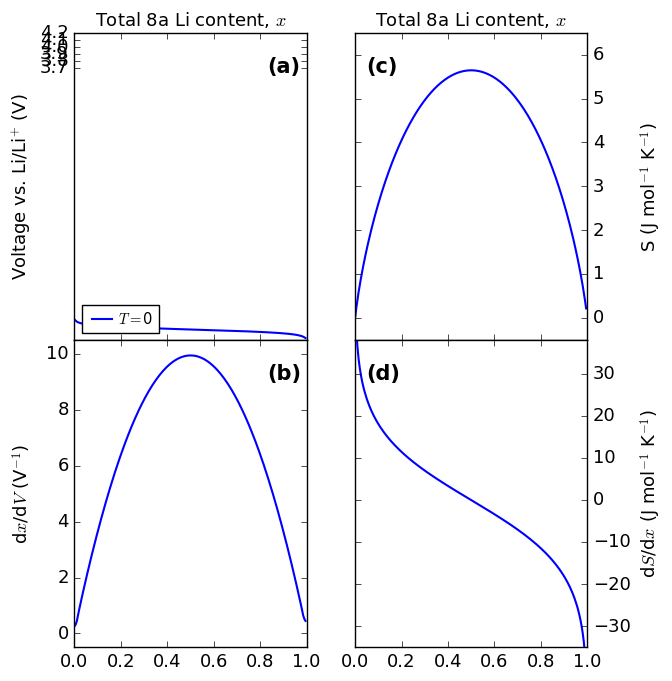

Python code for this plot: (Note: this script raises an exception after producing the figure.)
# Script to generate plots to replicate Leiva's 2 level model.


from sys import argv
import numpy as np
import pandas as pd
import matplotlib.pyplot as plt
from math import exp,log,factorial
# from scipy.misc import factorial
from time import sleep
import argparse
import matplotlib as mpl
import string

k_B = 1.38064852e-23 # Boltzmann const. 
e = 1.60217662e-19 # ELectronic charge.
# M = 100 # Number of particles in each of the sublattices.
# N_max = 2 * M # Total number of particles.
# logfact_M=log(factorial(M)) # Used to avoid large numbers.
# fact_Msquared=np.longdouble(fact_M**2) # Optimised to avoid repetition
# fact_array=np.array([min(log(factorial(j)),log(factorial(N_max-j))) for j in range(0,N_max)],dtype=np.longdouble) # Saves recalculating every time.
fact_array=np.array([log(factorial(j)) for j in range(0,1000)])
epsilon = 0 # Arbitrary energy mount point, in eV. Sets the energy scale, not the difference.
R = 8.3144598 # Molar gas constant in SI units
Ediff_list = [0.05,0.03,0.02,0.01,0] # List of deltaE values to iterate over (should be float).
g_list = [0]
long_dict = {} # Dictionary for iterating over all the plots.
# var_list = ['x','xmobile','dS','dSmob','S','V','mu','dxdmu', 'dxmobdmu', 'dH', 'H', 'dG', 'G', 'n1', 'n2'] # All the plots
# var_names = {'x':'x','xmobile':'x$_{r}$','dS':'dS/dx','dSmob':'dS/dx$_{r}$','S':'S','V':'V','mu':r'$\mu$','dxdmu':r'dx/d$\mu$', 'dxmobdmu':r'dx$_{r}$/d$\mu$', 'dH':'dH/dx', 'H':'H', 'dG':'dG/dx', 'G':'G', 'n1':'n1', 'n2':'n2'} # Presentation of variables on plots.
var_list = ['x','xmobile','dS','dSmob','S','V','mu','dxdmu', 'dxmobdmu','dSmobvib'] # All the plots
var_names = {'x':'x','xmobile':'x$_{r}$','dS':'dS/dx','dSmob':'dS/dx$_{r}$','S':'S','V':'V','mu':r'$\mu$','dxdmu':r'dx/d$\mu$', 'dxmobdmu':r'dx$_{r}$/d$\mu$','dSmobvib':'dS/dx$_{r}$'} # Presentation of variables on plots.
# units = {'x':'','xmobile':'','dS' : 'J mol$^{-1}$ K$^{-1}$', 'dSmob' : 'J mol$^{-1}$ K$^{-1}$', 'S' : 'J mol$^{-1}$ K$^{-1}$', 'V' : 'V vs. Li/Li$^{+}$', 'mu' : 'eV', 'dxdmu' : 'eV$^{-1}$', 'dxmobdmu' : 'eV$^{-1}$', 'dH' : 'kJ mol$^{-1}$', 'H' : 'kJ mol$^{-1}$', 'dG' : 'kJ mol$^{-1}$', 'G' : 'kJ mol$^{-1}$', 'n1' : '', 'n2' : ''} # Units for all the plots.
units = {'x':'','xmobile':'','dS' : 'J mol$^{-1}$ K$^{-1}$', 'dSmob' : 'J mol$^{-1}$ K$^{-1}$','dSmobvib': 'J mol$^{-1}$ K$^{-1}$', 'S' : 'J mol$^{-1}$ K$^{-1}$', 'V' : 'V vs. Li/Li$^{+}$', 'mu' : 'eV', 'dxdmu' : 'eV$^{-1}$', 'dxmobdmu' : 'eV$^{-1}$'} # Units for all the plots.
Nfirst = 2 # Number of nearest neighbours in the lattice. 
Nsecond = 6 # Number of second nearest neighbours (double counting accounted later)

plt.style.use('classic')
mpl.rcParams['lines.linewidth'] = 1.5

font = {'size': 13}

mpl.rc('font', **font)
mpl.rcParams['xtick.direction'] = 'in'
mpl.rcParams['ytick.direction'] = 'in'

def deltaV(df,input_key):
    volt_name = 'V_' + input_key
    out_name = 'dxdmu_'+input_key
    upper_df=df[volt_name].between(4.1,4.2)
    lower_df=df[volt_name].between(3.9,4.05)
    max1 = upper_df[out_name].max()
    max2 = lower_df[out_name].max()
    diff = max1 - max2
    return(diff)

def derivative(df, df_x, df_y, input_key):
    dy = np.zeros((len(df_x)))
#    dy[0:-1] = (np.diff(df_y)/np.diff(df_x))
#    dy[-1] = 'NaN'
    dy = np.gradient(df_y,df_x,edge_order=2)
    long_key = 'd' + input_key
    df[long_key] = dy
    return df[long_key]

def Log_Mfact(Mprime):
    return(log(factorial(Mprime)))

def logOmega(j, N, Mprime, log_Mfact, overlit):
    # Can I convert to a Stirling approximation?
    if N < Mprime:
#        print '1 =', M - N + j, ' ;2 =', N - j, ' ;3 =', M - j
           result_reduced = log_Mfact - fact_array[Mprime - N + j] - fact_array[N - j] - fact_array[Mprime - j] - fact_array[j]

    else:
#        print '1 =', 2*M - N - j, ' ;2 =', N - M + j, ' ;3 =', M - j
           result_reduced = log_Mfact - fact_array[2*Mprime - N - j] - fact_array[N - Mprime + j] - fact_array[Mprime - j] - fact_array[j]
    result = result_reduced + log_Mfact
    return result 

def E(j, N, J1, J2, deltaE, Edel,overlit,Mprime):
    # Now in meV!
    M = int(Mprime / (1 - 3 * overlit/100))
    E1 = Edel / 2
    E2 = - Edel / 2
    x = overlit/100

    if N < Mprime:
        z1 = (N - j) / Mprime
        z2 = j / Mprime
    else:
        z1 = (Mprime - j) / Mprime
        z2 = (N - Mprime + j) / Mprime
    sub1occ = (z1 * (1 - 3 * x)) + 3 * x
    sub2occ = (z2 * (1 - 3 * x)) + 3 * x
    E1star = (E1 + (0.5 * (J2 + deltaE) * Nsecond) * sub1occ + (0.5 * J1 * Nfirst) * sub2occ) * e * 0.001
    E2star = (E2 + (0.5 * (J2 - deltaE) * Nsecond) * sub2occ + (0.5 * J1 * Nfirst) * sub1occ) * e * 0.001
    result = ((sub1occ * M * E1star) + (sub2occ * M * E2star))
    result = np.longdouble(result)
    return result 

def logSumExp(ns):
    max = np.max(ns)
    ds = ns - max
    sumOfExp = np.exp(ds).sum()
    return max + np.log(sumOfExp)

def logQ(N, J1, J2, energy_diff, Edel, overlit,Mprime,T):
    beta = 1/(k_B * T)
    log_Mfact=Log_Mfact(Mprime)
    q_result = 0
    if N < Mprime:
        logq_result = logSumExp(np.array([logOmega(j, N, Mprime, log_Mfact, overlit) + (-E(j, N, J1, J2, energy_diff,Edel,overlit,Mprime) * beta) for j in range(0,N + 1)]))
#            print exp(-E(j,N,deltaE)*beta), 'exp'
    else:
        logq_result = logSumExp(np.array([logOmega(j, N, Mprime, log_Mfact, overlit) + (-E(j, N, J1, J2, energy_diff,Edel,overlit,Mprime) * beta) for j in range(0, 2*Mprime - N + 1)]))
    result=(np.longdouble(logq_result))
 #   print Omega(j,N)
    return result

def integrate(df,df_x, df_y, input_key):
    int_key = str(input_key).lstrip('d')
    d_x = float(df_x.iloc[1] - df_x.iloc[0])
    df[int_key] = 0.0
    for j in range(1,len(df_y)):
        y_array=np.array(df_y[1:j+1])
#        print d_x, 'dx'
        df[int_key][j] = np.trapz(y = y_array, dx = d_x)
#        print df[int_key][j], 'int_key'
#        print df[int_key][j]
    return(df[int_key])

def S(N, deltaE, J1,J2, logQ_array,Edel,overlit,logMfact,Mprime,T):
    beta = 1/(k_B * T)
    if N == 0 or N == 2 * Mprime:
        return(0)
    else:
        omega_sum= 0
        if N < Mprime:
            beta_array = np.array([beta*E(j, N, J1, J2, deltaE,Edel,overlit,Mprime) for j in range(0 , N + 1)])
#            print 'log beta_array=', np.log(beta_array)
#            print 'beta_array=', beta_array
            omega_sum = np.sum([beta_array[j] * np.exp(-beta_array[j] + logOmega(j , N, Mprime,logMfact,overlit) - logQ_array[N]) for j in range(0 , N + 1)])
#                print 'Omega = ', Omega(j, N), ' ;E =  ', E(j , N)
        elif N >= Mprime and N < 2 * Mprime:
            beta_array = np.array([beta*E(j, N, J1, J2, deltaE,Edel,overlit,Mprime) for j in range(0 , 2 * Mprime - N + 1)])
            omega_sum = np.sum([beta_array[j] * np.exp(-beta_array[j] + logOmega(j , N, Mprime,logMfact,overlit) - logQ_array[N]) for j in range(0 , 2 * Mprime - N + 1)])
#        print 'prob', '{:.2e}'.format(np.exp(-E(j, N) * beta))
 #       print 'omega_sum=', omega_sum, 'logQ_array=', logQ_array[N] 
        result=k_B * (omega_sum + logQ_array[N]) # Shifted Q_array index.
        result=np.longdouble(result)
#        print 'result=', '{:.2e}'.format(result), ' ;N=' ,N
        return(result)

def mu(df_x,df_logQ,energy_diff,dlogQ_array,E0,T):
    # Is in eV!
    mu_result = - (k_B * T * dlogQ_array + epsilon * e) / e - E0
    return(mu_result)

def dxdmu(df,df_x,df_mu,dlogQ_array,energy_diff,long_dxdmu,M,T):
    N_max = 2 * M   
    result = (- 1 / (k_B * T * derivative(df, df_x, dlogQ_array, long_dxdmu))) * e / N_max # Units: per joule. Normalised per particle.
    return(result)

def long_var(var,energy_diff):
    return(str(var + '_%.2f' % energy_diff))

def long_var_dict(long_dict,var,energy_diff):
    long_dict.setdefault(var, [])
    long_dict[var].append([long_var(var,energy_diff), '{0:.2f}'.format(energy_diff)])

def peak_height_anal(df_y):
    size_of_df = len(df_y)
    lower_slice = int(size_of_df * 0.35)
    upper_slice = int(size_of_df * 0.65)
    reduced_df = df_y[lower_slice:upper_slice]
    lower_amp = min(reduced_df)
    upper_amp = max(reduced_df)
    total_amp = upper_amp - lower_amp
    return (lower_amp,upper_amp,total_amp)

def subocc(df_x,df_H, E0, J1, J2, T, delta,M):
    # Only works for delta = 0 at the moment!
    # Takes the enthalpy per mole and converts to absolute enthalpy.
    J1prime = J1 * k_B * T / e
    J2prime = J2 * k_B * T / e
    E0prime = -E0
    df_Habs = (df_H * 1000 / R) * k_B / e
#    print 'J1=', J1prime, 'J2=', J2prime, 'E0=', E0prime
    a = 4 * J1prime - 12 * J2prime
#    print 'a=', a
    if a == 0:
        n1 = df_x
        n2 = df_x
    else:
        b = 2 * df_Habs - 4 * E0prime * df_x - 24 * J2prime * (df_x * df_x)
        C = b / a
        B = - 2 * df_x
        A = 1
        n2 = (-B - np.sqrt(B * B - 4 * A * C)) / (2 * A)
        n1 = 2 * df_x - n2
#    n2 = 1/(2*J1*Nfirst) * (df_Habs - df_x * (2 * J1 * Nfirst + J2 * Nsecond))
#    n1 = df_x - (2* df_Habs)
#    else:
#        n2 = df_x
#        n1 = df_x
 
    return([n1,n2])

# df=pd.DataFrame()
# Calculate all parameters with g=0 as input.
def var_check(key,full_list,long_var,Ediff):
    if key == long_var:
        return(Ediff)
    else:
        value = full_list[key][0]
        return(value)

def g_zero_solution(arg_dict,counter):
    for variable in arg_dict:
        if not hasattr(arg_dict[variable],"__iter__") and variable not in ('label','Mprime'):
            arg_dict[variable]=[arg_dict[variable]]
    E0 = arg_dict['E0']
    deltaE = arg_dict['deltaE']
    J1 = arg_dict['J1']
    J2 =arg_dict['J2']
    delta = arg_dict['delta']
    overlit = arg_dict['overlit']
    T = arg_dict['T']
    Svib = arg_dict['Svib']
    Mprime = arg_dict['Mprime']
    lab=arg_dict['label']

    dataframe_dict = {}
#    print arg_dict
    for variables in zip(E0,deltaE,J1,J2,delta,overlit,T,Svib):
        print('variables =', variables)
        df=pd.DataFrame()
        counter+=1
#       print variables, 'variables'
        E0 = variables[0]
        deltaE =variables[1]
        J1 = variables[2]
        J2 = variables[3]
        delta = variables[4]
        overlit = variables[5]
        T = variables[6]
        Svib = variables[7]
        beta = 1/(k_B * T)
#        print 'Ediff=', Ediff, type(Ediff)
        energy_diff = arg_dict[lab][counter-1]
        Ediff = energy_diff
#        g_value = Ediff
        long_S_gzero = long_var('S', energy_diff)
#    print S(2, energy_diff), 'example_S_value'
#    df['S'] = np.array([S(i, energy_diff) / (2*M*k_B) for i in range(0, N_max)]) # in format plotted in paper.
        y = overlit
        xpinned = 3 * y / 100
        print('Mprime =', Mprime)
        print('y =', y)
        M = int(Mprime/(1 - 3 * y/100))
        print('M = ', M)
        
        N_max = 2 * M
        N_array = np.array([i for i in range(0,2*Mprime)])

        df['N'] = N_array
        df['x'] = xpinned + N_array / N_max
        df['xmobile'] = N_array / (2 * Mprime)

        long_logQ = long_var('logQ', energy_diff)
        long_mu_gzero = long_var('mu', energy_diff)
        long_dxdmu_gzero = long_var('dxdmu', energy_diff)
        long_dxmobdmu_gzero = long_var('dxmobdmu',energy_diff)
     
#        print 'y=', y,'M=', M, 'M_prime=', Mprime
        logQ_array = (np.array([logQ(N, J1, J2, delta, deltaE,overlit,Mprime,T) for N in range(0,2*Mprime)])) 
#    print Q_array
#        logQ_array = np.log(Q_array , dtype=np.longdouble) # Performed elementwise
        df['logQ'] = logQ_array

        dlogQ_array = derivative(df, df['N'], df['logQ'], long_logQ)
        long_V_gzero = long_var('V', energy_diff)

        df[long_mu_gzero] = mu(df['N'], df['logQ'], delta, dlogQ_array,E0,T)
        df[long_dxdmu_gzero] = dxdmu(df,df['N'], df[long_mu_gzero], dlogQ_array, delta, long_dxdmu_gzero, M,T)


        df[long_dxmobdmu_gzero] = df[long_dxdmu_gzero] * derivative(df, df['x'], df['xmobile'], 'xmobile')  
        df[long_V_gzero] = - df[long_mu_gzero]
#    long_Salt=long_var('Salt',energy_diff)
        long_total_amp = long_var('total_amp', energy_diff)
        long_min_amp = long_var('min_amp', energy_diff)
        long_max_amp = long_var('max_amp', energy_diff)

#    dS = np.zeros((len(df['x'])))
#    dS[0:-1] = (np.diff(df[long_S])/np.diff(df['x']))
#    dS[-1] = (df[long_S].iloc[-1] - df[long_S].iloc[-2]) / (df['x'].iloc[-1] - df['x'].iloc[-2])

#    print type(df['S'][0])
#    print df[long_S]

        long_U_gzero = long_var('U',energy_diff)
        long_dU_gzero = long_var('dU',energy_diff)
        long_dS_gzero = long_var('dS',energy_diff)
        long_dSmob_gzero = long_var('dSmob',energy_diff)
        long_dSmobvib_gzero = long_var('dSmobvib',energy_diff)
        long_dH_gzero = long_var('dH',energy_diff)
        long_dG_gzero = long_var('dG',energy_diff)
        long_x_gzero = long_var('x',energy_diff)
        long_xmob_gzero = long_var('xmobile',energy_diff)

        df[long_x_gzero] = df['x']
        df[long_xmob_gzero] = df['xmobile']
        logMfact = Log_Mfact(Mprime)
        df[long_S_gzero] = np.array([S(i, delta,J1,J2,logQ_array,deltaE,overlit,logMfact,Mprime,T) * R / (2*Mprime*k_B) for i in range(0, 2*Mprime)]) # in format plotted in paper.
        df[long_dS_gzero] = derivative(df,df['x'],df[long_S_gzero],long_S_gzero)
        df[long_dSmob_gzero] = df[long_dS_gzero] * derivative(df, df['xmobile'], df['x'], 'x')
        df[long_dSmobvib_gzero] = df[long_dSmob_gzero] + Svib # Vibrational correction.
        df[long_dH_gzero] = (df[long_mu_gzero] * e + T * df[long_dS_gzero] * k_B / R) * R / (k_B *1000)

        df[long_dG_gzero] = df[long_dH_gzero] - (T * df[long_dS_gzero] / 1000)
#    df[long_Salt] = integral(df['x'],df[long_dS])
        long_H_gzero = long_var('H' , energy_diff)
        long_G_gzero = long_var('G', energy_diff)

#        df[long_H_gzero] = integrate(df,df['x'], df[long_dH_gzero],long_dH_gzero)
#        df[long_G_gzero] = integrate(df,df['x'], df[long_dG_gzero],long_dG_gzero)

#        df[long_dH_gzero] = derivative(df['x'], df[long_H_gzero],long_H_gzero)
#        df[long_dG_gzero] = derivative(df['x'], df[long_G_gzero],long_G_gzero)

#        min_dH = df[long_dH_gzero][1:-2].min()
#        max_dH = df[long_dH_gzero][1:-2].max()
#        print min_dH

#        long_n1 = long_var('n1', energy_diff)
#        long_n2 = long_var('n2', energy_diff)
#        df[long_n1] = subocc(df['x'],df[long_H_gzero],E0,J1,J2,delta,M,T)[0]
#        df[long_n2] = subocc(df['x'],df[long_H_gzero],E0,J1,J2,delta,M,T)[1]
#        print 'dH', df[long_H_gzero][0:10]
#        print 'dG', df[long_G_gzero][0:10]

        df[long_min_amp] = peak_height_anal(df[long_dSmob_gzero])[0]
        df[long_max_amp] = peak_height_anal(df[long_dSmob_gzero])[1]
        df[long_total_amp] = peak_height_anal(df[long_dSmob_gzero])[2]
#        print 'Min amp=', df[long_min_amp][0]
#        print 'Max_amp=', df[long_max_amp][0]
        print('Overall Entropy Amplitude=', df[long_total_amp][0])
        for var in var_list:
            long_var_dict(long_dict,var,energy_diff)

#        df.to_csv('output/all_data_'+'multi_val' + '=' + str(Ediff)+ '.csv')
        dataframe_dict['%.2f' % energy_diff]=df
        print('*********End of iteration*********\n\n')
    return(dataframe_dict)

def plotter(df_dict, long_dict,loc_value):
    for key,value_list in long_dict.items():
        print('key,value_list', key, value_list)
        if key == 'n1':
            for value in value_list:
                suffix = value[0].split('_')[-1]
                plt.plot(df_dict[value[1]]['x'],df_dict[value[1]][str(value[0])], label=str(value[1]) + ', n1')
                plt.plot(df_dict[value[1]]['x'],df_dict[value[1]]['n2_' + suffix], label=str(value[1]) + ', n2')
        elif key != 'n2':
            for value in value_list:
#                plt.plot(df_dict[value[1]]['x'],df_dict[value[1]][str(value[0])], label=str(value[1]))
                plt.plot(df_dict[value[1]]['xmobile'],df_dict[value[1]][str(value[0])], label=str(value[1]))
        plt.xlabel('$x_{r}$')
        plt.ylabel(str(var_names[key]) + ' / ' + str(units[key]))
        if key != 'S':
            plt.legend(loc=loc_value,fontsize=16)
#        plt.ylim([0,8])    
        plt.savefig('output/%svsx.png'% str(key),dpi=300)
        plt.clf()
        if key == 'n1':
            for value in value_list:
                suffix = value[0].split('_')[-1]
                plt.plot(df_dict[value[1]]['n1_' + suffix], df_dict[value[1]]['H_' + suffix], label=str(value[1]) + ', n1')
                plt.plot(df_dict[value[1]]['n2_' + suffix], df_dict[value[1]]['H_' + suffix], label=str(value[1]) + ', n2')
        plt.xlabel('H / kJ mol-1')
        plt.ylabel(str(var_names[key]) + ' / ' + str(units[key]))
        if key != 'S':
            plt.legend(loc=loc_value,fontsize=16)
        plt.savefig('output/%svsH.png'% str(key),dpi=300)
        plt.clf()


    voltages=long_dict['V']
    voltage_list=[]
    for entry in voltages:
        voltage_list.append(entry[0])
    print(voltage_list)

    for key,value_list in long_dict.items():    
        for n,value in enumerate(value_list):
            plt.plot(df_dict[value[1]][voltage_list[n]][1:-2],df_dict[value[1]][str(value[0])][1:-2], label=str(value[1]))
        plt.xlabel('E / V vs. Li')
        plt.ylabel(str(var_names[key]) + ' / ' + str(units[key]))
        plt.legend(loc=loc_value,fontsize=16)
        plt.ylim([0,8])
        plt.savefig('output/%svsV.png'% str(key),dpi=300)
        plt.clf()

def alt_plotter(df_dict,long_dict,loc):
    for key, df in df_dict.items():
        plt.plot(df['V_'+str(key)],df['dxdmu_'+str(key)],label=key)
    plt.legend(loc=0)
    plt.show()
    print(list(df_dict))

def sub_plotter(df_dict,long_dict):
    f, ((ax1, ax2),(ax3, ax4)) = plt.subplots(2,2, sharex='col', figsize =(7,7))
    axes=(ax1,ax3,ax2,ax4)
    print(list(long_dict.keys()))
    for key, df in sorted(df_dict.items()):
        ax1.plot(df['x'],df['V_' + str(key)],label='$T= $'+'%.3g' % float(key))
        ax3.plot(df['x'],df['dxdmu_'+str(key)],label='$T= $'+ '%.3g' % float(key))
        ax2.plot(df['x'],df['S_'+str(key)],label='$T= $'+'%.3g' % float(key))
        ax4.plot(df['x'],df['dS_'+str(key)],label='$T= $'+ '%.3g' % float(key))
    ax1.set_ylabel('Voltage vs. Li/Li$^{+}$ (V)')
    ax3.set_ylabel('d$x$/d$V$ (V$^{-1}$)')
    ax2.set_ylabel('S (J mol$^{-1}$ K$^{-1}$)')
    ax1.get_yaxis().set_label_coords(-0.18,0.5)
    ax2.get_yaxis().set_label_coords(1.22,0.5)
    ax3.get_yaxis().set_label_coords(-0.18,0.5)
    ax4.get_yaxis().set_label_coords(1.22,0.5)
    ax2.yaxis.set_label_position('right')
    ax2.yaxis.tick_right()
    ax4.yaxis.tick_right()
    ax1.xaxis.tick_top()
    ax2.xaxis.tick_top()
    ax2.yaxis.set_ticks_position('both')
    ax4.yaxis.set_ticks_position('both')
    ax1.xaxis.set_ticks_position('both')
    ax2.xaxis.set_ticks_position('both')
    ax4.yaxis.set_label_position('right')
    ax4.set_ylabel('d$S$/d$x$ (J mol$^{-1}$ K$^{-1}$)')
    ax4.set_ylim([-35,38])
    ax2.set_ylim([-0.5,6.5])
    ax1.set_yticks(np.arange(3.7,4.3,0.1))
    ax1.set_xlabel('Total 8a Li content, $x$')
    ax1.xaxis.set_label_position('top')
    ax2.xaxis.set_label_position('top')
    ax2.set_xlabel('Total 8a Li content, $x$')
    ax1.legend(loc=3,fontsize=10.5,handletextpad=0.1)
    for n,ax in enumerate(axes):
        if ax == ax1 or ax == ax3:
            ax.text(0.83,0.87,'('+string.ascii_lowercase[n]+')',transform=ax.transAxes,size=15,weight='demi')
        else:
            ax.text(0.05,0.87,'('+string.ascii_lowercase[n]+')',transform=ax.transAxes,size=15,weight='demi')
#    ax1.set_ylim([3.65,4.25])
    ax3.set_ylim([-0.5,10.5])
    plt.tight_layout()
    f.subplots_adjust(hspace=0)
    plt.savefig('output/modelfig1.png',dpi=400)
    plt.show()
def getkey(dict_iteritems):
    return(float(dict_iteritems[0]))

def column_plot(df_dict,long_dict):
    f, ((ax1, ax2,ax3)) = plt.subplots(3,1, figsize=(4.5,9),sharex='col')
    axes = (ax1, ax2, ax3)
    print(list(long_dict.keys()))
    for k, df in sorted(iter(df_dict.items()),key=getkey):
        lab = '$T$ = %d' % (float(k) - 273)
#        lab = '$J_{2}$ = ' +k
        ax1.plot(df['V_' + str(k)],df['xmobile'],label=lab)
        ax2.plot(df['V_' + str(k)],df['dxmobdmu_'+str(k)],label=lab)
        ax3.plot(df['V_' + str(k)],df['dSmob_'+str(k)],label=lab)
    ax1.set_ylabel('Removable Li, $x_{r}$')
    ax2.set_ylabel('d$x_{r}$/d$V$ (V$^{-1}$)')
    ax3.set_ylabel('d$S$/d$x_{r}$ (J mol$^{-1}$ K$^{-1}$)')
    ax1.get_yaxis().set_label_coords(-0.1,0.5)
    ax2.get_yaxis().set_label_coords(-0.1,0.5)
    ax3.get_yaxis().set_label_coords(-0.1,0.5)
    ax1.yaxis.set_label_position('right')
    ax1.yaxis.tick_right()
    ax2.yaxis.set_label_position('right')
    ax2.yaxis.tick_right()
    ax3.yaxis.set_label_position('right')
    ax3.yaxis.tick_right()
    ax1.set_ylim([-0.05,1.05])
    ax2.set_ylim([-0.05,11.3])
    ax3.set_ylim([-25,38])
    for n,ax in enumerate(axes):
        if ax == ax1:
            ax.text(0.03,0.1,'('+string.ascii_lowercase[n]+')',transform=ax.transAxes,size=15,weight='demi')
        else:
            ax.text(0.03,0.87,'('+string.ascii_lowercase[n]+')',transform=ax.transAxes,size=15,weight='demi')
#    ax3.set_xticks(np.arange(3.8,4.3,0.0.05))
    ax3.set_xlabel('Voltage vs. Li/Li$^{+}$ (V)')

    ax1.legend(loc=0,fontsize=11)
    plt.tight_layout()
    f.subplots_adjust(hspace=0)
    plt.savefig('output/column_fig.png',dpi=400)
    plt.show()

def sub_plotter_voltage(df_dict,long_dict):
    f, ((ax1, ax2)) = plt.subplots(1,2, sharex='col', figsize =(7,4))
    axes=(ax1,ax2)
    print(list(long_dict.keys()))
    for key, df in sorted(df_dict.items()):
        ax1.plot(df['V_' + str(key)],df['dxdmu_'+str(key)],label='$J_{1}=$'+'%.3g' % float(key))
        ax2.plot(df['V_' + str(key)],df['dS_'+str(key)],label='$J_{1}=$'+ '%.3g' % float(key))
#    ax1.get_yaxis().set_label_coords(-0.5,20.5)
#    ax2.get_yaxis().set_label_coords(-35,38)
    ax2.yaxis.set_label_position('right')
    ax2.yaxis.tick_right()
    ax1.set_xticks(np.arange(3.8,4.3,0.1))
    ax2.set_xticks(np.arange(3.8,4.3,0.1))
    ax1.legend(loc=0,fontsize=10.5,handletextpad=0.1)
    ax1.text(0.83,0.87,'(a)',transform=ax1.transAxes,size=15,weight='demi')
    ax2.text(0.08,0.87,'(b)',transform=ax2.transAxes,size=15,weight='demi')
    for axis in axes:
        axis.xaxis.set_ticks_position('both')
        axis.yaxis.set_ticks_position('both')
    ax1.set_xlim([3.75,4.25])
    ax2.set_xlim([3.75,4.25])
    ax1.set_ylim([-0.05,12.5])
    ax2.set_ylim([-35,38])
    ax1.set_xlabel('Voltage vs. Li/Li$^{+}$ (V)')
    ax2.set_xlabel('Voltage vs. Li/Li$^{+}$ (V)')
    ax1.set_ylabel('d$x$/d$V$ (V$^{-1}$)')
    ax2.set_ylabel('d$S$/d$x$ (J mol$^{-1}$ K$^{-1}$)')
    plt.tight_layout()
    plt.savefig('output/modelfig1_voltage.png',dpi=400)
    plt.show()

def sub_plotter_rem(df_dict,long_dict):
    f, ((ax1, ax2),(ax3, ax4)) = plt.subplots(2,2, sharex='col', figsize =(7,6))
    axes=(ax1,ax3,ax2,ax4)
    print(list(long_dict.keys()))
    for key, df in sorted(df_dict.items()):
        ax1.plot(df['xmobile'],df['V_' + str(key)],label='$J_{1}=$'+key)
        ax3.plot(df['xmobile'],df['S_' +str(key)],label='$J_{1}=$'+key)
        ax2.plot(df['V_' + str(key)],df['dxmobdmu_'+str(key)],label='$J_{1}=$'+key)
        ax4.plot(df['V_' + str(key)],df['dSmob_'+str(key)],label='$J_{1}=$'+key)
    ax1.set_ylabel('Voltage vs. Li/Li$^{+}$ (V)')
    ax3.set_ylabel('S (J mol$^{-1}$ K$^{-1}$)')
    ax2.set_ylabel('d$x_{r}$/d$V$ (V$^{-1}$)')
    ax1.get_yaxis().set_label_coords(-0.18,0.5)
    ax2.get_yaxis().set_label_coords(1.22,0.5)
    ax3.get_yaxis().set_label_coords(-0.18,0.5)
    ax4.get_yaxis().set_label_coords(1.22,0.5)
    ax2.yaxis.set_label_position('right')
    ax2.yaxis.tick_right()
    ax4.yaxis.tick_right()
    for axis in axes:
        axis.xaxis.set_ticks_position('both')
        axis.yaxis.set_ticks_position('both')
    ax4.yaxis.set_label_position('right')
    ax4.set_ylabel('d$S$/d$x_{r}$ (J mol$^{-1}$ K$^{-1}$)')
    ax4.set_xticks(np.arange(3.8,4.3,0.1))
    ax4.set_ylim([-35,38])
    ax2.set_ylim([-0.5,10.5])
    ax1.set_yticks(np.arange(3.8,4.3,0.1))
    ax3.set_xlabel('Removable Li content, $x_{r}$$')
    ax4.set_xlabel('Voltage vs. Li/Li$^{+}$ (V)')
    ax1.legend(loc=0,fontsize=10.5,handletextpad=0.1)
    for n,ax in enumerate(axes):
        if ax == ax1 or ax == ax3:
            ax.text(0.83,0.87,'('+string.ascii_lowercase[n]+')',transform=ax.transAxes,size=15,weight='demi')
        else:
            ax.text(0.05,0.87,'('+string.ascii_lowercase[n]+')',transform=ax.transAxes,size=15,weight='demi')
    ax1.set_ylim([3.75,4.25])
    ax3.set_ylim([-0.5,6.5])
#    plt.tight_layout()
    f.subplots_adjust(hspace=0)
    plt.savefig('output/modelfig1.png',dpi=400)
    plt.show()

def double_column_plot(df_dict,long_dict):
    f, ((ax1, ax2),(ax3,ax4),(ax5,ax6)) = plt.subplots(3,2, figsize=(7,8), sharex='col')
    axes=(ax1,ax2,ax3,ax4,ax5,ax6)
    print(list(long_dict.keys()))
    for k, df in sorted(iter(df_dict.items()),key=getkey):
        overlit_frac = float(k)
        lab = '$y = $' + '%.1f' % overlit_frac
        ax1.plot(df['V_' + str(k)],df['x'],label=lab)
        ax3.plot(df['V_' + str(k)],df['dxdmu_'+str(k)],label=lab)
        ax5.plot(df['V_' + str(k)],df['dS_'+str(k)],label=lab)
        ax2.plot(df['V_' + str(k)],df['xmobile'],label=lab)
        ax4.plot(df['V_' + str(k)],df['dxmobdmu_'+str(k)],label=lab)
        ax6.plot(df['V_' + str(k)],df['dSmob_'+str(k)],label=lab)
    ax1.set_ylabel('Total 8a Li, $x$')
    ax3.set_ylabel('d$x$/d$V$ (V$^{-1}$)')
    ax5.set_ylabel('d$S$/d$x$ (J mol$^{-1}$ K$^{-1}$)')
    ax2.set_ylabel('Removable Li, $x_{r}$')
    ax4.set_ylabel('d$x_{r}$/d$V$ (V$^{-1}$)')
    ax6.set_ylabel('d$S$/d$x_{r}$ (J mol$^{-1}$ K$^{-1}$)')
    ax1.get_yaxis().set_label_coords(-0.15,0.5)
    ax2.get_yaxis().set_label_coords(1.18,0.5)
    ax3.get_yaxis().set_label_coords(-0.15,0.5)
    ax4.get_yaxis().set_label_coords(1.18,0.5)
    ax5.get_yaxis().set_label_coords(-0.15,0.5)
    ax6.get_yaxis().set_label_coords(1.18,0.5)
    for axis in axes:
        axis.xaxis.set_ticks_position('both')
        axis.yaxis.set_ticks_position('both')
        axis.set_xticks(np.arange(3.9,4.3,0.1))
    ax1.set_ylim([-0.05,1.05])
    ax3.set_ylim([-0.05,11])
    ax5.set_ylim([-25,38])
    ax2.set_ylim([-0.05,1.05])
    ax4.set_ylim([-0.05,11])
    ax6.set_ylim([-25,38])
    ax2.yaxis.set_label_position('right')
    ax4.yaxis.set_label_position('right')
    ax6.yaxis.set_label_position('right')
    ax2.yaxis.tick_right()
    ax4.yaxis.tick_right()
    ax6.yaxis.tick_right()
    ax2.yaxis.set_ticks_position('both')
    ax4.yaxis.set_ticks_position('both')
    ax6.yaxis.set_ticks_position('both')
#    ax3.set_xticks(np.arange(3.8,4.3,0.0.05))
    ax5.set_xlabel('Voltage vs. Li/Li$^{+}$ (V)')
    ax6.set_xlabel('Voltage vs. Li/Li$^{+}$ (V)')
    ax2.legend(loc=0,fontsize=10.5,handletextpad=0.1)
    for n,ax in enumerate(axes):
        if ax == ax1 or ax == ax2:
            ax.text(0.05,0.1,'('+string.ascii_lowercase[n]+')',transform=ax.transAxes,size=15,weight='demi')
        else:
            ax.text(0.05,0.87,'('+string.ascii_lowercase[n]+')',transform=ax.transAxes,size=15,weight='demi')
    plt.tight_layout()
    f.subplots_adjust(hspace=0)
    plt.savefig('output/double_column_fig.png',dpi=400)
    plt.show()

if __name__ == '__main__':
    parser = argparse.ArgumentParser(description='Put in some energy parameters')
    parser.add_argument('--E0', type=float, help='Adds a point term', default = [0.0], nargs='+')
    parser.add_argument('--Svib', type=float, help = 'Vibrational correction', default= [0.0], nargs='+')
    parser.add_argument('--deltaE', type=float, help='Separation between point terms.', default = [0.0], nargs='+')
    parser.add_argument('--J1', type=float, help='Nearest neighbour parameter.', default = [0.0], nargs='+')
    parser.add_argument('--J2', type=float, help='Next nearest neighbour parameter.', default = [0.0], nargs='+')
    parser.add_argument('--delta', type=float, help='Separation next nearest neighbours on each sublattice.', default = [0.0], nargs='+')
    parser.add_argument('--loc', type=int, help='Legend_location', default = 0)
    parser.add_argument('--overlit',type=int, help = 'Overlithiation values, as percentage', default = [0], nargs='+')
    parser.add_argument('--Mprime',type=int, help = 'removable particles in each sublattice', default = 100)
    parser.add_argument('--T',type=float, help = 'particles in each sublattice', default = [293.0], nargs='+')
    parser.add_argument('--nargs',type= int, help = 'number of arguments', default = 3)
    #parser.add_argument
    parser.add_argument('--label', type=str,help= 'variable to be labelled in plots.', default = 'overlit')
 
    args = parser.parse_args(argv[1:])
    
    E0 = args.E0
    deltaE = args.deltaE
    J1 = args.J1
    J2 = args.J2
    T = args.T
    delta = args.delta
    overlit = args.overlit
    Mprime = args.Mprime
    Svib = args.Svib

    arg_dict = dict(vars(args))
    del arg_dict['loc']
    del arg_dict['nargs']

    for key,value in arg_dict.items():
        if key != 'Mprime' and key != 'label':
            while len(value) < args.nargs:
                arg_dict[key].append(value[-1])
    
    print('Full list: ', arg_dict)
            
    print('E0 = ', E0)
    print('deltaE = ', deltaE)
    
    counter = 0
    df_dict = g_zero_solution(arg_dict,counter)
#    plotter(df_dict, long_dict, args.loc)
#    double_column_plot(df_dict,long_dict)
    sub_plotter(df_dict,long_dict)
#    column_plot(df_dict,long_dict)
 
